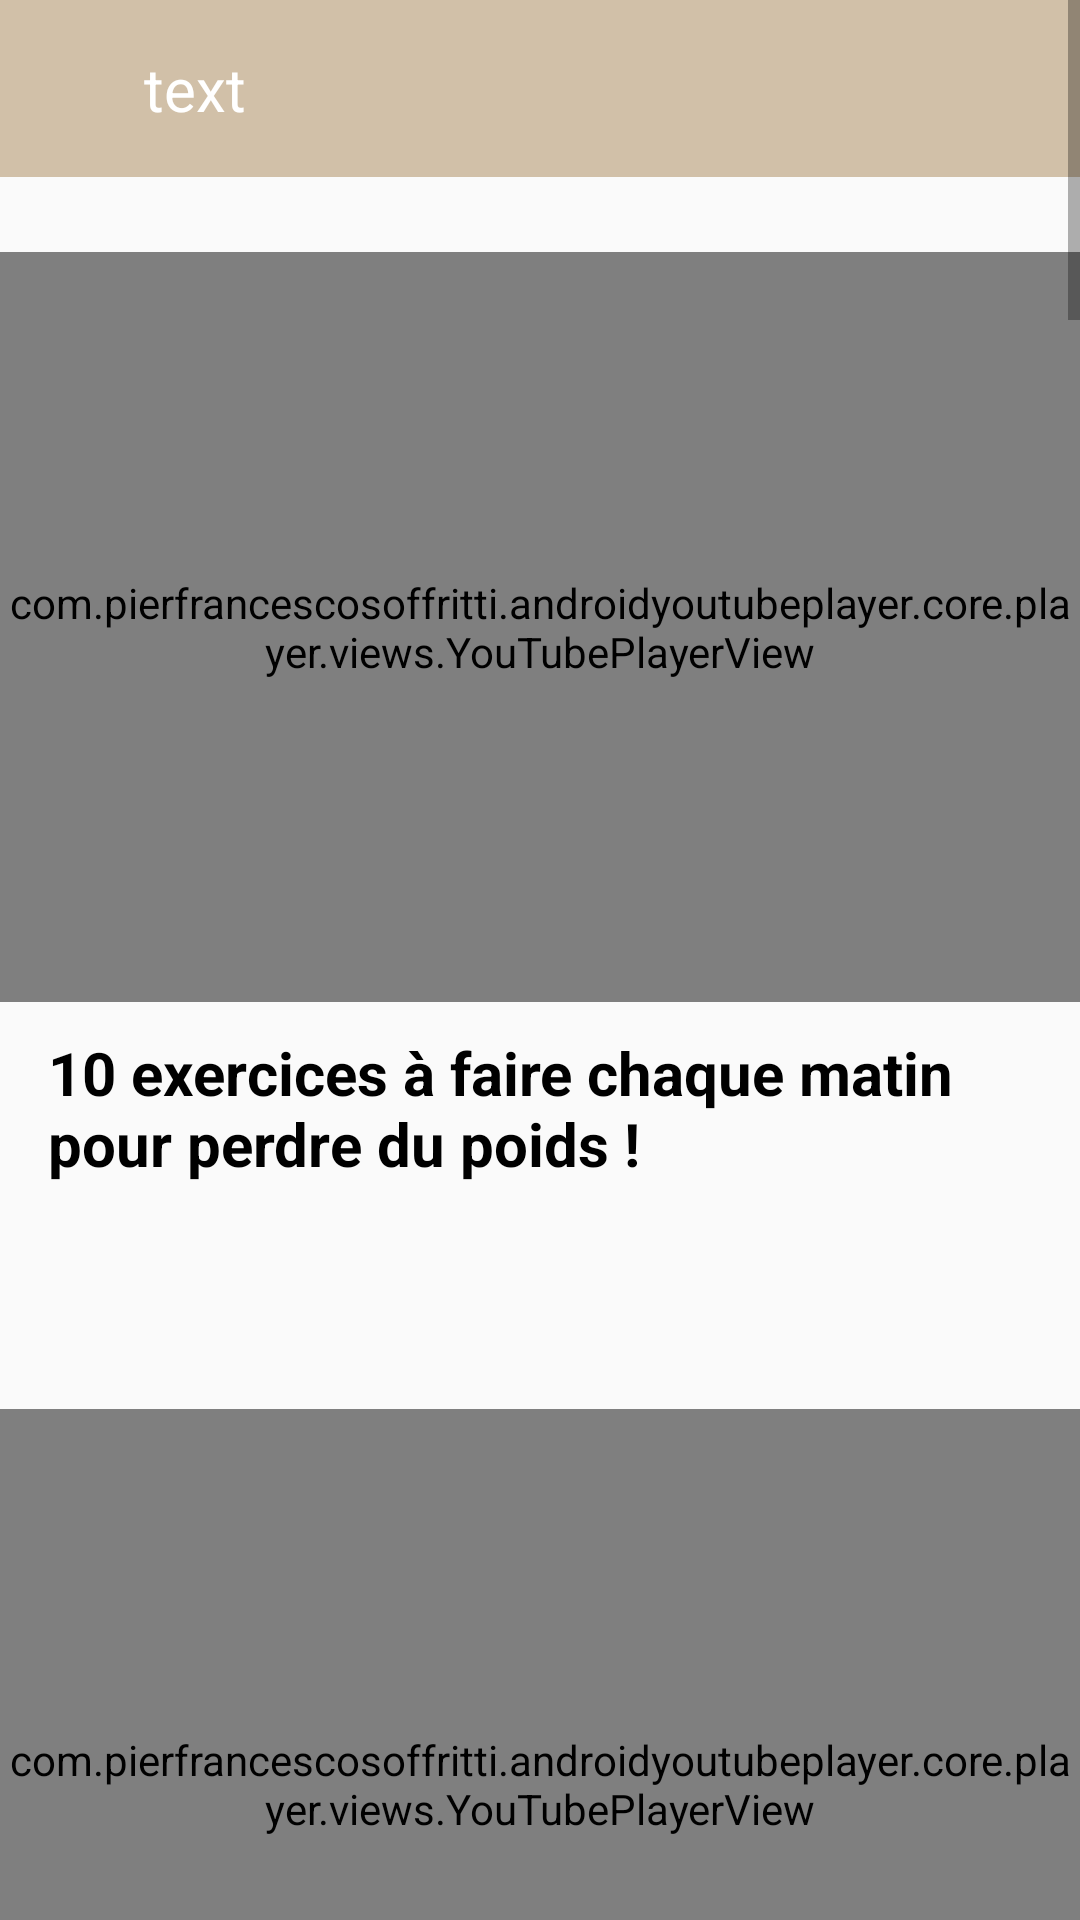

Produce the Android XML layout that renders to this screen, including the resource entries it uses.
<!-- AndroidManifest.xml: application theme Theme.Meditatio_Appli -->
<!-- res/layout/activity_youtube1.xml -->
<?xml version="1.0" encoding="utf-8"?>
<ScrollView xmlns:android="http://schemas.android.com/apk/res/android"
android:layout_width="409dp"
android:layout_height="729dp"
xmlns:app="http://schemas.android.com/apk/res-auto"
xmlns:tools="http://schemas.android.com/tools">
<LinearLayout
    android:layout_width="match_parent"
    android:layout_height="wrap_content"
    tools:context="youtubes.YouTube1"
    android:orientation="vertical">
    <include layout = "@layout/tool_bar"
        android:id="@+id/toolbar3"/>

    <com.pierfrancescosoffritti.androidyoutubeplayer.core.player.views.YouTubePlayerView
        android:id="@+id/youtubePlayerView"
        app:layout_constraintTop_toBottomOf="@id/toolbar3"
        android:layout_width="match_parent"
        android:layout_marginTop="25dp"
        android:layout_height="250dp"
        app:videoId="WCrjyTaP0Pc"
        app:showFullScreenButton="true"
        app:autoPlay="false"
        />

    <TextView
        android:layout_width="match_parent"
        android:layout_height="wrap_content"
        android:text="10 exercices à faire chaque matin pour perdre du poids !"
        android:layout_marginStart="16dp"
        android:layout_marginTop="10dp"
        android:id= "@+id/title01"
        android:textColor="@color/black"
        android:textSize="20sp"
        android:textStyle="bold"/>

    <com.pierfrancescosoffritti.androidyoutubeplayer.core.player.views.YouTubePlayerView
        android:id="@+id/youtubePlayerView1"
        android:layout_width="match_parent"
        android:layout_height="250dp"
        android:layout_marginTop="75dp"
        app:videoId="ZQ1Cba6pJFo"
        app:showFullScreenButton="true"
        app:autoPlay="false"
        />

    <TextView
        android:layout_width="match_parent"
        android:layout_height="wrap_content"
        android:text="Perdez 3kg de gras en 1 semaine ! (10min cardio intense)"
        android:layout_marginStart="16dp"
        android:layout_marginTop="10dp"
        android:id= "@+id/title02"
        android:textColor="@color/black"
        android:textSize="20sp"
        android:textStyle="bold"/>

    <com.pierfrancescosoffritti.androidyoutubeplayer.core.player.views.YouTubePlayerView
        android:id="@+id/youtubePlayerView2"
        android:layout_width="match_parent"
        android:layout_height="250dp"
        android:layout_marginTop="75dp"
        app:videoId="OEqi5uXWZ18"
        app:showFullScreenButton="true"
        app:autoPlay="false"
        />

    <TextView
        android:layout_width="match_parent"
        android:layout_height="wrap_content"
        android:text="CARDIO BRÛLE-GRAISSE INTENSE (15 min)"
        android:layout_marginStart="16dp"
        android:layout_marginTop="10dp"
        android:id= "@+id/title03"
        android:textColor="@color/black"
        android:textSize="20sp"
        android:textStyle="bold"/>

    <com.pierfrancescosoffritti.androidyoutubeplayer.core.player.views.YouTubePlayerView
        android:id="@+id/youtubePlayerView3"
        android:layout_width="match_parent"
        android:layout_height="250dp"
        android:layout_marginTop="75dp"
        app:videoId="VyjJ1rDRups"
        app:showFullScreenButton="true"
        app:autoPlay="false"
        />

    <TextView
        android:layout_width="match_parent"
        android:layout_height="wrap_content"
        android:text="HIIT débutant - Perdre 20 kilos - Exercices faciles sans saut 💪"
        android:layout_marginStart="16dp"
        android:layout_marginTop="10dp"
        android:id= "@+id/title04"
        android:textColor="@color/black"
        android:textSize="20sp"
        android:textStyle="bold"/>

    <com.pierfrancescosoffritti.androidyoutubeplayer.core.player.views.YouTubePlayerView
        android:id="@+id/youtubePlayerView4"
        android:layout_width="match_parent"
        android:layout_height="250dp"
        android:layout_marginTop="75dp"
        app:videoId="OC9NsKVrP0c"
        app:showFullScreenButton="true"
        app:autoPlay="false"
        />

    <TextView
        android:layout_width="match_parent"
        android:layout_height="wrap_content"
        android:text="Routine pour perdre du poids en 30 min !"
        android:layout_marginStart="16dp"
        android:layout_marginTop="10dp"
        android:id= "@+id/title05"
        android:textColor="@color/black"
        android:textSize="20sp"
        android:textStyle="bold"/>

    <com.pierfrancescosoffritti.androidyoutubeplayer.core.player.views.YouTubePlayerView
        android:id="@+id/youtubePlayerView5"
        android:layout_width="match_parent"
        android:layout_height="250dp"
        android:layout_marginTop="75dp"
        app:videoId="T8Lt8c43wVY"
        app:showFullScreenButton="true"
        app:autoPlay="false"
        />

    <TextView
        android:layout_width="match_parent"
        android:layout_height="wrap_content"
        android:text="No-excuses - Routine pour perdre du poids (20 min) - Fitness Master Class"
        android:layout_marginStart="16dp"
        android:layout_marginTop="10dp"
        android:id= "@+id/title06"
        android:textColor="@color/black"
        android:textSize="20sp"
        android:textStyle="bold"/>

    <com.pierfrancescosoffritti.androidyoutubeplayer.core.player.views.YouTubePlayerView
        android:id="@+id/youtubePlayerView6"
        android:layout_width="match_parent"
        android:layout_height="250dp"
        android:layout_marginTop="75dp"
        app:videoId="aTK5jaKAKSo"
        app:showFullScreenButton="true"
        app:autoPlay="false"
        />

    <TextView
        android:layout_width="match_parent"
        android:layout_height="wrap_content"
        android:text="BRÛLEUR DE CALORIES"
        android:layout_marginStart="16dp"
        android:layout_marginTop="10dp"
        android:id= "@+id/title07"
        android:textColor="@color/black"
        android:textSize="20sp"
        android:textStyle="bold"/>

    <com.pierfrancescosoffritti.androidyoutubeplayer.core.player.views.YouTubePlayerView
        android:id="@+id/youtubePlayerView7"
        android:layout_width="match_parent"
        android:layout_height="250dp"
        android:layout_marginTop="75dp"
        app:videoId="LaQONrYGkjw"
        app:showFullScreenButton="true"
        app:autoPlay="false"
        />

    <TextView
        android:layout_width="match_parent"
        android:layout_height="wrap_content"
        android:text="Cardio en musique pour maigrir sans régime 💪"
        android:layout_marginStart="16dp"
        android:layout_marginTop="10dp"
        android:id= "@+id/title08"
        android:textColor="@color/black"
        android:textSize="20sp"
        android:textStyle="bold"/>

    <com.pierfrancescosoffritti.androidyoutubeplayer.core.player.views.YouTubePlayerView
        android:id="@+id/youtubePlayerView8"
        android:layout_width="match_parent"
        android:layout_height="250dp"
        android:layout_marginTop="75dp"
        app:videoId="ihCpHCvZ4Ok"
        app:showFullScreenButton="true"
        app:autoPlay="false"
        />

    <TextView
        android:layout_width="match_parent"
        android:layout_height="wrap_content"
        android:text="Perdre du bas du ventre (15 min) // Objectif Ventre Plat!"
        android:layout_marginStart="16dp"
        android:layout_marginTop="10dp"
        android:id= "@+id/title09"
        android:textColor="@color/black"
        android:textSize="20sp"
        android:textStyle="bold"/>

    <com.pierfrancescosoffritti.androidyoutubeplayer.core.player.views.YouTubePlayerView
        android:id="@+id/youtubePlayerView9"
        android:layout_width="match_parent"
        android:layout_height="250dp"
        android:layout_marginTop="75dp"
        app:videoId="jpaKK5XlKX4"
        app:showFullScreenButton="true"
        app:autoPlay="false"
        />

    <TextView
        android:layout_width="match_parent"
        android:layout_height="wrap_content"
        android:text="Exercices pour maigrir et perdre du poids en 5minutes !"
        android:layout_marginStart="16dp"
        android:layout_marginTop="10dp"
        android:id= "@+id/title10"
        android:textColor="@color/black"
        android:textSize="20sp"
        android:textStyle="bold"/>
</LinearLayout>
</ScrollView>
<!-- res/layout/tool_bar.xml (included above) -->
<?xml version="1.0" encoding="utf-8"?>
<android.widget.Toolbar xmlns:android="http://schemas.android.com/apk/res/android"
    android:layout_width="match_parent"
    android:layout_height="wrap_content"
    android:background="@color/beige">

    <RelativeLayout
        android:layout_width="match_parent"
        android:layout_height="wrap_content"
        android:padding="16dp">
        <ImageView
            android:layout_width="wrap_content"
            android:layout_height="wrap_content"
            android:src="@drawable/baseline_arrow_back_24"
            android:id= "@+id/icon"
            android:layout_centerVertical="true"/>
        <TextView
            android:layout_width="wrap_content"
            android:layout_height="wrap_content"
            android:text="text"
            android:layout_marginStart="16dp"
            android:id= "@+id/toolbar_title"
            android:layout_toEndOf="@+id/icon"
            android:textColor="@color/white"
            android:textSize="20sp"/>
    </RelativeLayout>
</android.widget.Toolbar>
<!-- resources referenced by this layout -->
<resources>
  <color name="beige">#D1C0A8</color>
  <color name="black">#FF000000</color>
  <color name="white">#FFFFFFFF</color>
  <style name="Theme.Meditatio_Appli" parent="android:Theme.Material.Light.NoActionBar">
          <item name="android:statusBarColor">@color/purple_700</item>
      </style>
  <color name="purple_700">#FF3700B3</color>
</resources>
